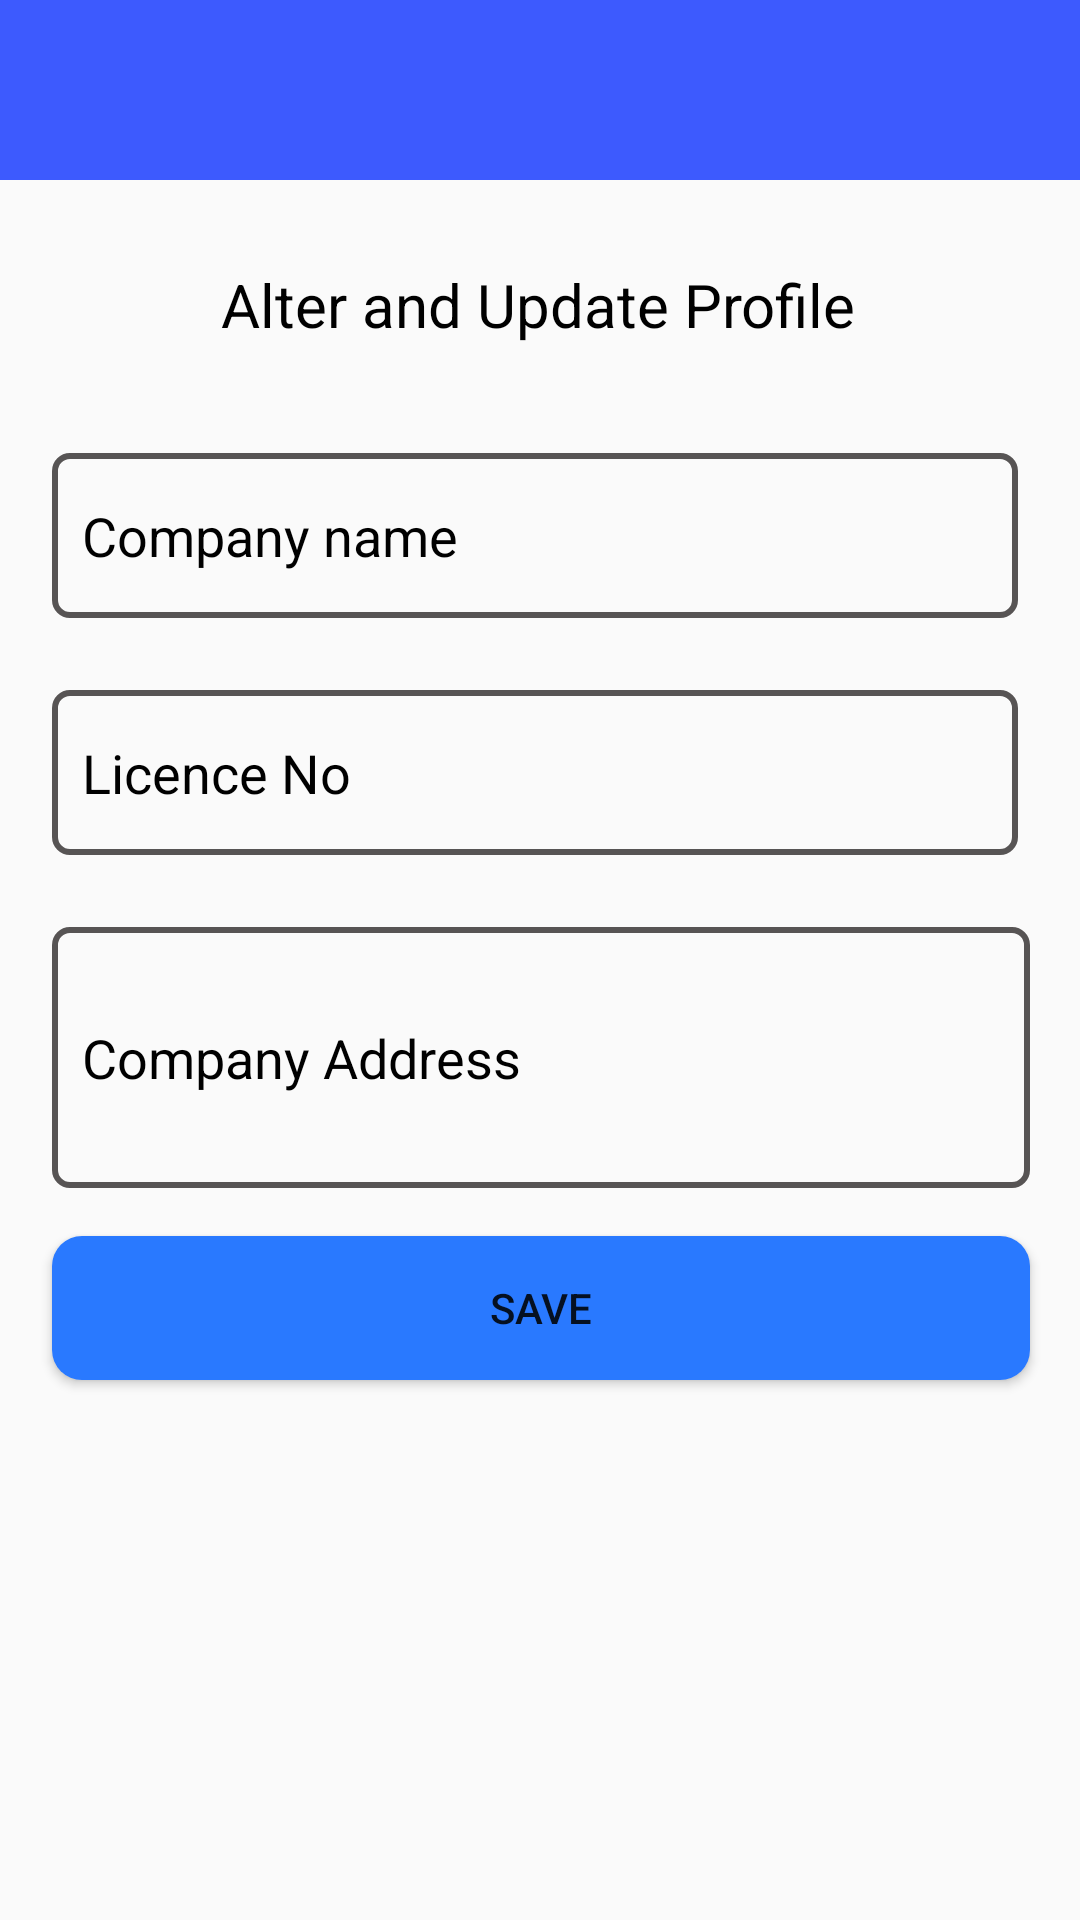

Android layout source for this screen:
<!-- AndroidManifest.xml: application theme Theme.Nirvahak -->
<!-- res/layout/activity_transporter_edit_profile.xml -->
<?xml version="1.0" encoding="utf-8"?>
<androidx.constraintlayout.widget.ConstraintLayout xmlns:android="http://schemas.android.com/apk/res/android"
    xmlns:app="http://schemas.android.com/apk/res-auto"
    xmlns:tools="http://schemas.android.com/tools"
    android:layout_width="match_parent"
    android:layout_height="match_parent"
    tools:context=".TransporterEditProfile">

    <FrameLayout
        android:id="@+id/frameLayout4"
        android:layout_width="match_parent"
        android:layout_height="60dp"
        android:background="#3D5AFE"
        app:layout_constraintEnd_toEndOf="parent"
        app:layout_constraintStart_toStartOf="parent"
        app:layout_constraintTop_toTopOf="parent"/>


    <TextView
        android:id="@+id/textView5"
        android:layout_width="wrap_content"
        android:layout_height="wrap_content"
        android:layout_marginTop="28dp"
        android:text="Alter and Update Profile"
        android:textColor="@color/black"
        android:textSize="20dp"
        app:layout_constraintEnd_toEndOf="@+id/frameLayout4"
        app:layout_constraintHorizontal_bias="0.497"
        app:layout_constraintStart_toStartOf="@+id/frameLayout4"
        app:layout_constraintTop_toBottomOf="@+id/frameLayout4" />


    <EditText
        android:id="@+id/editCompanyName"
        android:layout_width="322dp"
        android:layout_height="55dp"
        android:layout_marginTop="36dp"
        android:background="@drawable/input_black_bg"
        android:ems="10"
        android:hint="Company name"
        android:padding="10dp"
        android:textColorHint="@color/black"
        android:inputType="textPersonName"
        android:textColor="@color/black"
        app:layout_constraintEnd_toEndOf="@+id/textView5"
        app:layout_constraintHorizontal_bias="0.511"
        app:layout_constraintStart_toStartOf="@+id/textView5"
        app:layout_constraintTop_toBottomOf="@+id/textView5" />

    <EditText
        android:id="@+id/editCompanyLicenceNo"
        android:layout_width="322dp"
        android:layout_height="55dp"
        android:layout_marginTop="24dp"
        android:background="@drawable/input_black_bg"
        android:ems="10"
        android:hint="Licence No"
        android:inputType="textPersonName"
        android:padding="10dp"
        android:textColor="@color/black"
        android:textColorHint="@color/black"
        app:layout_constraintEnd_toEndOf="@+id/editCompanyName"
        app:layout_constraintHorizontal_bias="0.0"
        app:layout_constraintStart_toStartOf="@+id/editCompanyName"
        app:layout_constraintTop_toBottomOf="@+id/editCompanyName" />


    <EditText
        android:id="@+id/editCompanyAddress"
        android:layout_width="326dp"
        android:layout_height="87dp"
        android:layout_marginTop="24dp"
        android:background="@drawable/input_black_bg"
        android:ems="10"
        android:hint="Company Address"
        android:inputType="textMultiLine"
        android:padding="10dp"
        android:textColor="@color/black"
        android:textColorHint="@color/black"
        app:layout_constraintEnd_toEndOf="@+id/editCompanyLicenceNo"
        app:layout_constraintHorizontal_bias="0.0"
        app:layout_constraintStart_toStartOf="@+id/editCompanyLicenceNo"
        app:layout_constraintTop_toBottomOf="@+id/editCompanyLicenceNo" />

    <Button
        android:id="@+id/btnSaveTransporterProfile"
        android:layout_width="0dp"
        android:layout_height="wrap_content"
        android:layout_marginTop="16dp"
        android:background="@drawable/all_button"
        android:text="Save"
        app:layout_constraintEnd_toEndOf="@+id/editCompanyAddress"
        app:layout_constraintStart_toStartOf="@+id/editCompanyAddress"
        app:layout_constraintTop_toBottomOf="@+id/editCompanyAddress" />

</androidx.constraintlayout.widget.ConstraintLayout>
<!-- resources referenced by this layout -->
<resources>
  <!-- drawable all_button (drawable) -->
  <?xml version="1.0" encoding="utf-8"?>
  <selector xmlns:android="http://schemas.android.com/apk/res/android">
  
  <item>
      <shape>
          <corners android:radius="10dp"/>
          <solid android:color="#2979FF"/>
      </shape>
  </item>
  
  </selector>
  <!-- drawable input_black_bg (drawable) -->
  <?xml version="1.0" encoding="utf-8"?>
  <selector xmlns:android="http://schemas.android.com/apk/res/android">
      <item>
          <shape>
              <corners android:radius="5dp" />
              <stroke android:color="#575454" android:width="2dp" />
          </shape>
      </item>
  </selector>
  <style name="Theme.Nirvahak" parent="Theme.Design.Light.NoActionBar">
          
          <item name="colorPrimary">@color/purple_500</item>
          <item name="colorPrimaryVariant">@color/purple_700</item>
          <item name="colorOnPrimary">@color/white</item>
          
          <item name="colorSecondary">@color/teal_200</item>
          <item name="colorSecondaryVariant">@color/teal_700</item>
          <item name="colorOnSecondary">@color/black</item>
          
          <item name="android:statusBarColor" tools:targetApi="l">?attr/colorPrimaryVariant</item>
          
      </style>
  <!-- not gathered from this repository: default colours our renderer supplied (Android Studio template values) -->
  <color name="purple_500">#FF6200EE</color>
  <color name="purple_700">#FF3700B3</color>
  <color name="teal_200">#FF03DAC5</color>
  <color name="teal_700">#FF018786</color>
  <color name="black">#FF000000</color>
  <color name="white">#FFFFFFFF</color>
</resources>
